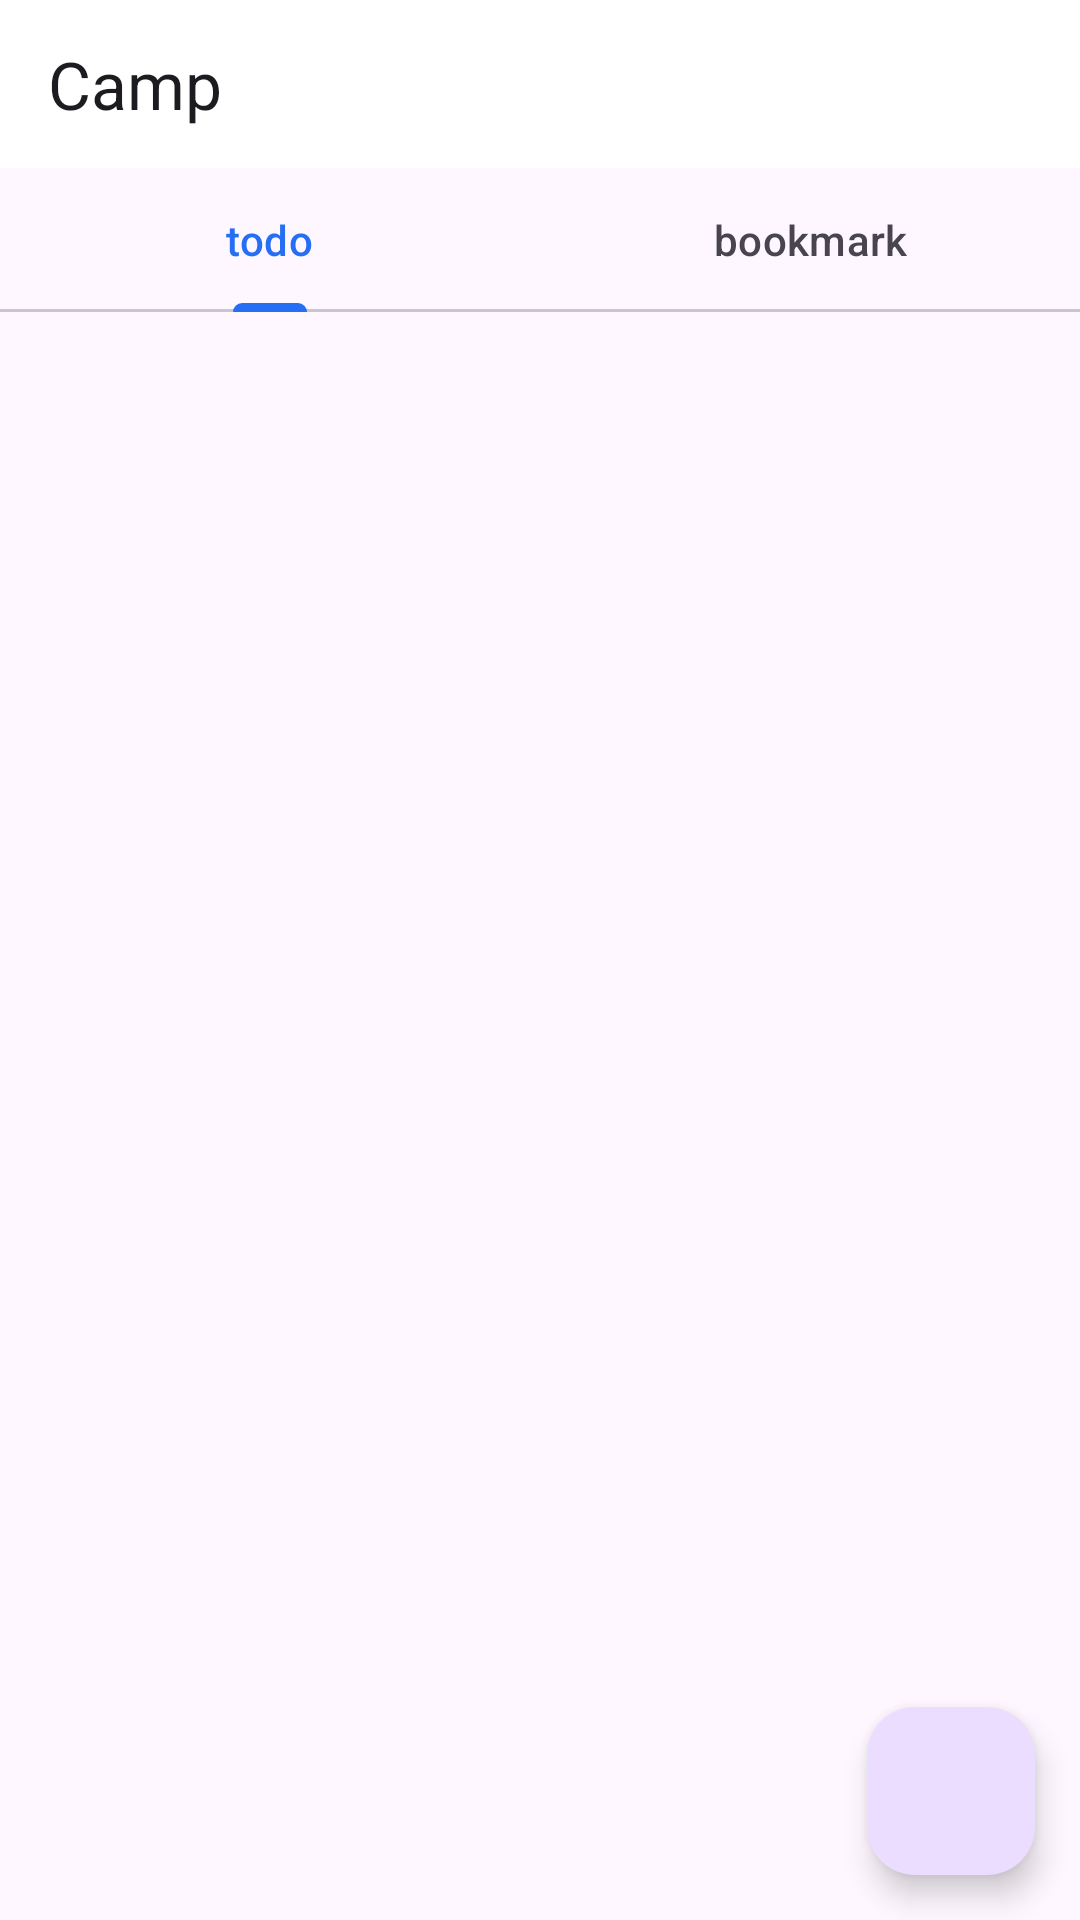

Here is an Android app screen rendered from its layout file. Give the layout XML and the strings, colors and styles it references.
<!-- AndroidManifest.xml: application theme Theme.Camp -->
<!-- res/layout/activity_main.xml -->
<?xml version="1.0" encoding="utf-8"?>
<LinearLayout xmlns:android="http://schemas.android.com/apk/res/android"
    xmlns:app="http://schemas.android.com/apk/res-auto"
    xmlns:tools="http://schemas.android.com/tools"
    android:layout_width="match_parent"
    android:layout_height="match_parent"
    android:orientation="vertical"
    tools:context=".MainActivity">

    <com.google.android.material.appbar.MaterialToolbar
        android:id="@+id/topAppbar"
        android:layout_width="412dp"
        android:layout_height="56dp"
        android:background="@color/white"
        app:title="Camp">
    </com.google.android.material.appbar.MaterialToolbar>

    <com.google.android.material.tabs.TabLayout
        android:id="@+id/tabLayout"
        android:layout_width="match_parent"
        android:layout_height="wrap_content">

        <com.google.android.material.tabs.TabItem
            android:layout_width="wrap_content"
            android:layout_height="wrap_content"
            android:text="todo" />

        <com.google.android.material.tabs.TabItem
            android:layout_width="wrap_content"
            android:layout_height="wrap_content"
            android:text="bookmark" />

    </com.google.android.material.tabs.TabLayout>


    <RelativeLayout
        android:layout_width="match_parent"
        android:layout_height="match_parent">

    <androidx.viewpager2.widget.ViewPager2
        android:id="@+id/viewPager"
        android:layout_width="match_parent"
        android:layout_height="match_parent" />

        <com.google.android.material.floatingactionbutton.FloatingActionButton
            android:layout_width="wrap_content"
            android:layout_height="wrap_content"
            android:layout_alignParentRight="true"
            android:layout_alignParentBottom="true"
            android:layout_marginStart="15dp"
            android:layout_marginTop="15dp"
            android:layout_marginEnd="15dp"
            android:layout_marginBottom="15dp"
            android:src="@drawable/ic_add_24" />

    </RelativeLayout>

</LinearLayout>
<!-- resources referenced by this layout -->
<resources>
  <color name="white">#FFFFFFFF</color>
  <style name="Theme.Camp" parent="Base.Theme.Camp" />
  <style name="Base.Theme.Camp" parent="Theme.Material3.DayNight.NoActionBar">
          
           <item name="colorPrimary">#266FF4</item>
      </style>
</resources>
